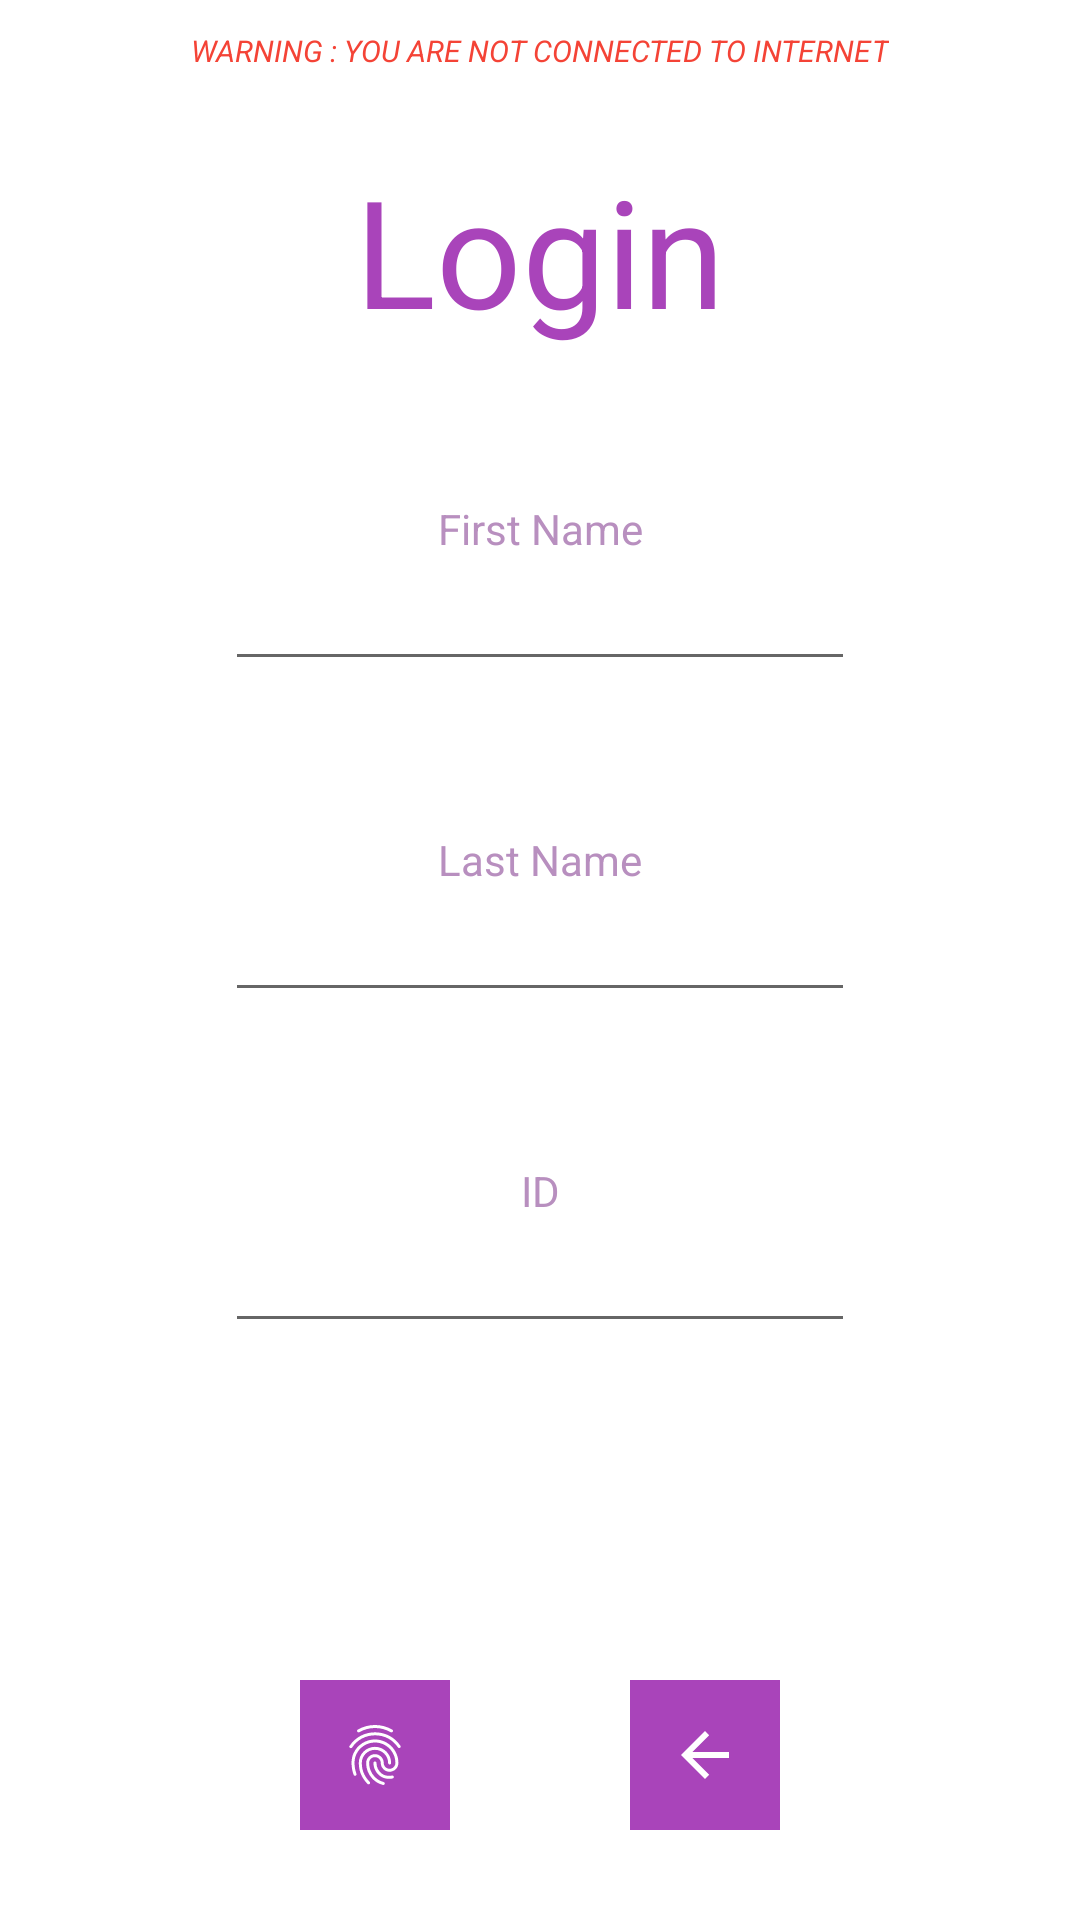

Produce the Android XML layout that renders to this screen, including the resource entries it uses.
<!-- AndroidManifest.xml: application theme Theme.NewSecureBank -->
<!-- res/layout/activity_login.xml -->
<?xml version="1.0" encoding="utf-8"?>
<androidx.constraintlayout.widget.ConstraintLayout xmlns:android="http://schemas.android.com/apk/res/android"
    xmlns:app="http://schemas.android.com/apk/res-auto"
    xmlns:tools="http://schemas.android.com/tools"
    android:layout_width="match_parent"
    android:layout_height="match_parent"
    tools:context=".LoginActivity">

    <EditText
        android:id="@+id/idPT"
        android:layout_width="wrap_content"
        android:layout_height="wrap_content"
        android:ems="10"
        android:inputType="textPersonName"
        app:layout_constraintEnd_toEndOf="parent"
        app:layout_constraintStart_toStartOf="parent"
        app:layout_constraintTop_toBottomOf="@+id/idTV" />

    <TextView
        android:id="@+id/idTV"
        android:layout_width="wrap_content"
        android:layout_height="wrap_content"
        android:layout_marginTop="50dp"
        android:text="@string/id"
        android:textColor="@color/pink"
        app:layout_constraintEnd_toEndOf="parent"
        app:layout_constraintStart_toStartOf="parent"
        app:layout_constraintTop_toBottomOf="@+id/lastNamePT" />

    <ImageButton
        android:id="@+id/exitLoginB"
        android:layout_width="50dp"
        android:layout_height="50dp"
        android:layout_marginEnd="100dp"
        android:layout_marginBottom="30dp"
        android:background="@color/lightPurple"
        android:tint="@color/white"
        app:layout_constraintBottom_toBottomOf="parent"
        app:layout_constraintEnd_toEndOf="parent"
        app:srcCompat="@drawable/abc_vector_test" />

    <TextView
        android:id="@+id/internetWarningTV2"
        android:layout_width="wrap_content"
        android:layout_height="wrap_content"
        android:layout_marginTop="10dp"
        android:text="WARNING : You are not connected to Internet"
        android:textAllCaps="true"
        android:textColor="@color/red"
        android:textSize="10sp"
        android:textStyle="italic"
        app:layout_constraintEnd_toEndOf="parent"
        app:layout_constraintStart_toStartOf="parent"
        app:layout_constraintTop_toTopOf="parent" />

    <TextView
        android:id="@+id/titleTV2"
        android:layout_width="wrap_content"
        android:layout_height="wrap_content"
        android:layout_marginTop="50dp"
        android:text="@string/login_page"
        android:textColor="@color/lightPurple"
        android:textSize="50sp"
        app:layout_constraintEnd_toEndOf="parent"
        app:layout_constraintStart_toStartOf="parent"
        app:layout_constraintTop_toTopOf="parent" />

    <TextView
        android:id="@+id/firstNameTV"
        android:layout_width="wrap_content"
        android:layout_height="wrap_content"
        android:layout_marginTop="50dp"
        android:text="@string/firstName"
        android:textColor="@color/pink"
        app:layout_constraintEnd_toEndOf="parent"
        app:layout_constraintStart_toStartOf="parent"
        app:layout_constraintTop_toBottomOf="@+id/titleTV2" />

    <TextView
        android:id="@+id/lastNameTV"
        android:layout_width="wrap_content"
        android:layout_height="wrap_content"
        android:layout_marginTop="50dp"
        android:text="@string/lastName"
        android:textColor="@color/pink"
        app:layout_constraintEnd_toEndOf="parent"
        app:layout_constraintStart_toStartOf="parent"
        app:layout_constraintTop_toBottomOf="@+id/firstNamePT" />

    <EditText
        android:id="@+id/firstNamePT"
        android:layout_width="wrap_content"
        android:layout_height="wrap_content"
        android:ems="10"
        android:inputType="textPersonName"
        app:layout_constraintEnd_toEndOf="parent"
        app:layout_constraintStart_toStartOf="parent"
        app:layout_constraintTop_toBottomOf="@+id/firstNameTV" />

    <EditText
        android:id="@+id/lastNamePT"
        android:layout_width="wrap_content"
        android:layout_height="wrap_content"
        android:ems="10"
        android:inputType="textPersonName"
        app:layout_constraintEnd_toEndOf="parent"
        app:layout_constraintStart_toStartOf="parent"
        app:layout_constraintTop_toBottomOf="@+id/lastNameTV" />

    <ImageButton
        android:id="@+id/fingerPrintB"
        android:layout_width="50dp"
        android:layout_height="50dp"
        android:layout_marginStart="100dp"
        android:layout_marginBottom="30dp"
        android:background="@color/lightPurple"
        android:tint="@color/white"
        app:layout_constraintBottom_toBottomOf="parent"
        app:layout_constraintStart_toStartOf="parent"
        app:srcCompat="?android:attr/fingerprintAuthDrawable" />

    


</androidx.constraintlayout.widget.ConstraintLayout>
<!-- resources referenced by this layout -->
<resources>
  <color name="lightPurple">#A944BA</color>
  <color name="pink">#B88FBF</color>
  <color name="red">#F44336</color>
  <color name="white">#FFFFFFFF</color>
  <string name="firstName">First Name</string>
  <string name="id">ID</string>
  <string name="lastName">Last Name</string>
  <string name="login_page">Login</string>
  <style name="Theme.NewSecureBank" parent="Theme.MaterialComponents.DayNight.DarkActionBar">
          
          <item name="colorPrimary">@color/purple_500</item>
          <item name="colorPrimaryVariant">@color/purple_700</item>
          <item name="colorOnPrimary">@color/white</item>
          
          <item name="colorSecondary">@color/teal_200</item>
          <item name="colorSecondaryVariant">@color/teal_700</item>
          <item name="colorOnSecondary">@color/black</item>
          
          <item name="android:statusBarColor" tools:targetApi="l">?attr/colorPrimaryVariant</item>
          
      </style>
  <color name="purple_500">#FF000000</color>
  <color name="purple_700">#FF000000</color>
  <color name="teal_200">#FF000000</color>
  <color name="teal_700">#FF000000</color>
  <color name="black">#FF000000</color>
</resources>
